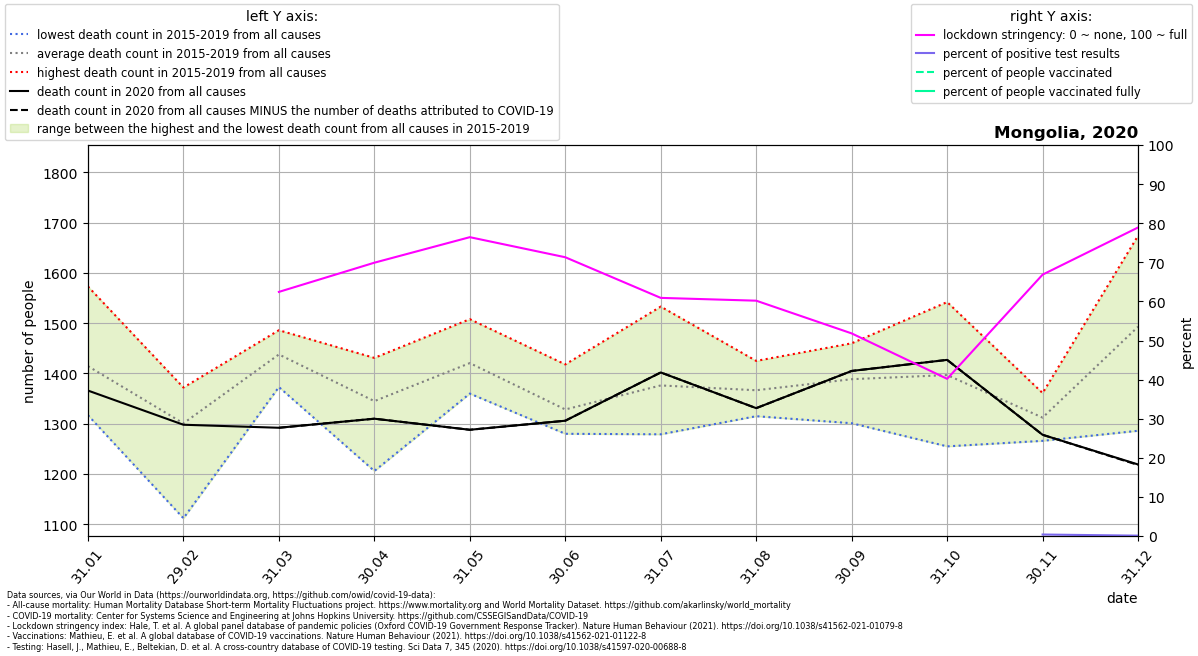

The file beside this chart, header and first rows:
location, date, time, time_unit, deaths_2010_all_ages, deaths_2011_all_ages, deaths_2012_all_ages, deaths_2013_all_ages, deaths_2014_all_ages, deaths_2015_all_ages, deaths_2016_all_ages, deaths_2017_all_ages, deaths_2018_all_ages, deaths_2019_all_ages, deaths_2020_all_ages, deaths_2021_all_ages, new_deaths, new_cases_smoothed, new_tests_smoothed, stringency_index, people_vaccinated, people_fully_vaccinated, population, positive_test_percent
Mongolia, 2020-01-31, 1, monthly, , , , , , 1340, 1317, 1357, 1486, 1573, 1366, 1151, , , , , , , , 
Mongolia, 2020-02-29, 2, monthly, , , , , , 1292, 1372, 1112, 1370, 1358, 1298, 1237, , , , , , , , 
Mongolia, 2020-03-31, 3, monthly, , , , , , 1445, 1457, 1428, 1486, 1373, 1292, 1381, 0.0, 0.6302, , 62.44, , , 3278292, 
Mongolia, 2020-04-30, 4, monthly, , , , , , 1302, 1411, 1206, 1375, 1431, 1310, 1484, 0.0, 0.8763, , 69.9, , , 3278292, 
Mongolia, 2020-05-31, 5, monthly, , , , , , 1360, 1441, 1362, 1432, 1508, 1288, 1403, 0.0, 3.982, , 76.43, , , 3278292, 
Mongolia, 2020-06-30, 6, monthly, , , , , , 1418, 1297, 1280, 1367, 1280, 1306, 1715, 0.0, 1.929, , 71.3, , , 3278292, 
Mongolia, 2020-07-31, 7, monthly, , , , , , 1318, 1341, 1279, 1533, 1410, 1402, 1819, 0.0, 2.286, , 60.91, , , 3278292, 
Mongolia, 2020-08-31, 8, monthly, , , , , , 1315, 1355, 1347, 1391, 1425, 1331, , 0.0, 0.3687, , 60.19, , , 3278292, 
Mongolia, 2020-09-30, 9, monthly, , , , , , 1457, 1301, 1360, 1460, 1365, 1405, , 0.0, 0.3906, , 51.82, , , 3278292, 
Mongolia, 2020-10-31, 10, monthly, , , , , , 1348, 1255, 1378, 1461, 1542, 1427, , 0.0, 0.9216, , 40.2, , , 3278292, 
Mongolia, 2020-11-30, 11, monthly, , , , , , 1294, 1348, 1292, 1361, 1266, 1278, , 0.0, 13.78, 3552, 66.86, , , 3278292, 0.388
Mongolia, 2020-12-31, 12, monthly, , , , , , 1485, 1286, 1411, 1609, 1674, 1219, , 1.0, 13.18, 13785, 78.91, , , 3278292, 0.09561
